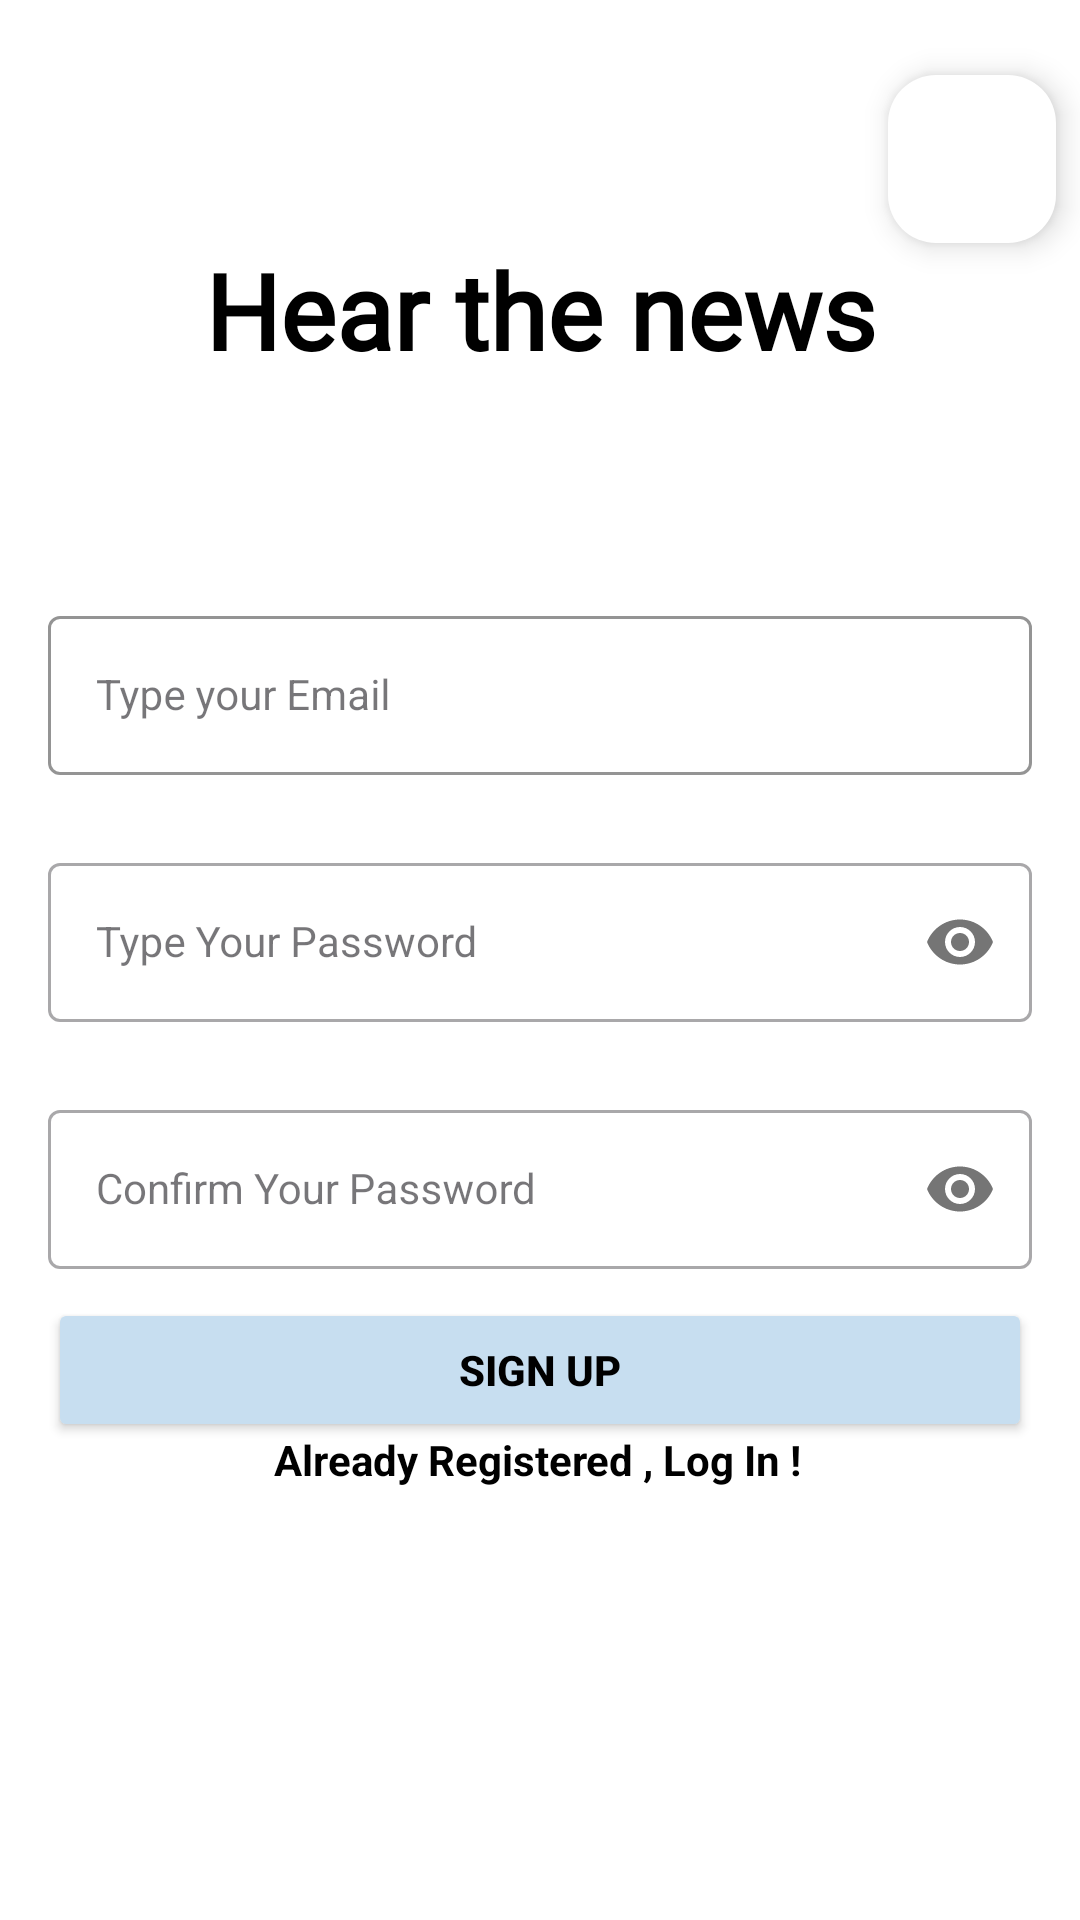

Reconstruct the res/layout file that produces this screen, plus the resources it refers to.
<!-- AndroidManifest.xml: application theme Theme.HearTheNews -->
<!-- res/layout/fragment_signup.xml -->
<?xml version="1.0" encoding="utf-8"?>
<androidx.constraintlayout.widget.ConstraintLayout xmlns:android="http://schemas.android.com/apk/res/android"
    xmlns:tools="http://schemas.android.com/tools"
    android:layout_width="match_parent"
    android:layout_height="match_parent"
    xmlns:app="http://schemas.android.com/apk/res-auto"
    android:layout_gravity="center"
    android:background="@color/white"
    tools:context=".ui.fragments.SignupFragment">

    <TextView
        android:id="@+id/tv_whats"
        style="@style/TVLoginAndSignup"
        android:layout_width="wrap_content"
        android:layout_height="wrap_content"
        android:layout_marginTop="80dp"
        android:fontFamily="@font/yellowtail"
        android:text="Hear the news"
        android:textColor="@color/black"
        android:textSize="35sp"
        android:textStyle="bold"
        app:layout_constraintEnd_toEndOf="parent"
        app:layout_constraintStart_toStartOf="parent"

        app:layout_constraintTop_toTopOf="parent" />

    <com.google.android.material.textfield.TextInputLayout
        android:id="@+id/emailLayout"
        style="@style/LoginTextInputOuterFieldStyle"
        android:layout_width="match_parent"
        android:layout_height="wrap_content"
        android:layout_marginHorizontal="16dp"
        android:layout_marginTop="200dp"
        app:boxBackgroundMode="outline"
        app:boxStrokeColor="@color/baby_blue"
        app:layout_constraintEnd_toEndOf="parent"
        app:layout_constraintHorizontal_bias="0.5"
        app:layout_constraintStart_toStartOf="parent"
        app:layout_constraintTop_toTopOf="parent">

        <com.google.android.material.textfield.TextInputEditText
            android:id="@+id/emailEt"
            style="@style/LoginTextInputInnerFieldStyle"
            android:layout_width="match_parent"
            android:layout_height="wrap_content"
            android:hint="Type your Email"
            android:inputType="textEmailAddress" />
    </com.google.android.material.textfield.TextInputLayout>

    <com.google.android.material.textfield.TextInputLayout
        android:id="@+id/passwordLayout"
        style="@style/LoginTextInputOuterFieldStyle"
        android:layout_width="match_parent"
        android:layout_height="wrap_content"
        android:layout_marginHorizontal="16dp"
        android:layout_marginTop="24dp"

        app:layout_constraintEnd_toEndOf="parent"
        app:layout_constraintHorizontal_bias="0.5"
        app:layout_constraintStart_toStartOf="parent"
        app:layout_constraintTop_toBottomOf="@id/emailLayout"
        app:passwordToggleEnabled="true">

        <com.google.android.material.textfield.TextInputEditText
            android:id="@+id/passET"
            style="@style/LoginTextInputInnerFieldStyle"
            android:layout_width="match_parent"
            android:layout_height="wrap_content"
            android:hint="Type Your Password"
            android:inputType="textPassword" />
    </com.google.android.material.textfield.TextInputLayout>

    <com.google.android.material.textfield.TextInputLayout
        android:id="@+id/confirmPasswordLayout"
        style="@style/LoginTextInputOuterFieldStyle"
        android:layout_width="match_parent"
        android:layout_height="wrap_content"
        android:layout_marginHorizontal="16dp"
        android:layout_marginTop="24dp"

        app:layout_constraintEnd_toEndOf="parent"
        app:layout_constraintHorizontal_bias="0.5"
        app:layout_constraintStart_toStartOf="parent"
        app:layout_constraintTop_toBottomOf="@id/passwordLayout"
        app:passwordToggleEnabled="true">

        <com.google.android.material.textfield.TextInputEditText
            android:id="@+id/confirmPassEt"
            style="@style/LoginTextInputInnerFieldStyle"
            android:layout_width="match_parent"
            android:layout_height="wrap_content"
            android:hint="Confirm Your Password"
            android:inputType="textPassword" />
    </com.google.android.material.textfield.TextInputLayout>

    <Button
        android:id="@+id/button_signup"
        android:layout_width="0dp"
        android:layout_height="wrap_content"
        android:layout_marginHorizontal="16dp"
        android:layout_marginBottom="150dp"
        android:backgroundTint="@color/baby_blue"
        android:text="Sign Up"
        android:textColor="@color/black"
        android:textStyle="bold"
        app:layout_constraintBottom_toBottomOf="parent"
        app:layout_constraintEnd_toEndOf="parent"
        app:layout_constraintStart_toStartOf="parent"
        app:layout_constraintTop_toBottomOf="@+id/confirmPasswordLayout" />

    <TextView
        android:id="@+id/tv_have_account"
        android:layout_width="wrap_content"
        android:layout_height="wrap_content"
        android:layout_marginBottom="150dp"
        android:text="Already Registered , Log In !"
        android:textColor="@color/black"
        android:textStyle="bold"
        app:layout_constraintBottom_toBottomOf="parent"
        app:layout_constraintEnd_toEndOf="parent"
        app:layout_constraintHorizontal_bias="0.497"
        app:layout_constraintStart_toStartOf="parent"
        app:layout_constraintTop_toBottomOf="@+id/button_signup"
        app:layout_constraintVertical_bias="0.397" />

    <com.google.android.material.floatingactionbutton.FloatingActionButton
        android:layout_marginTop="25dp"
        android:backgroundTint="@color/white"
        android:src="@drawable/ic_mic"
        android:id="@+id/mic_fab"
        android:layout_width="wrap_content"
        android:layout_height="wrap_content"
        android:layout_marginEnd="8dp"
        app:layout_constraintEnd_toEndOf="parent"
        app:layout_constraintTop_toTopOf="parent" />


</androidx.constraintlayout.widget.ConstraintLayout>
<!-- resources referenced by this layout -->
<resources>
  <color name="baby_blue">#C7DEF0</color>
  <color name="black">#FF000000</color>
  <color name="white">#FFFFFF</color>
  <style name="LoginTextInputInnerFieldStyle" parent="Widget.MaterialComponents.TextInputLayout.OutlinedBox">
          <item name="android:layout_width">match_parent</item>
          <item name="android:layout_height">wrap_content</item>
          <item name="android:textColor">@color/black</item>
          <item name="android:textColorHint">@color/black</item>
          <item name="android:maxLines">1</item>
          <item name="android:textSize">14sp</item>
          <item name="android:singleLine">true</item>
      </style>
  <style name="LoginTextInputOuterFieldStyle" parent="Widget.MaterialComponents.TextInputLayout.OutlinedBox">
          <item name="android:layout_width">match_parent</item>
          <item name="android:layout_height">wrap_content</item>
          <item name="android:layout_marginTop">15dp</item>
          <item name="android:layout_marginBottom">15dp</item>
      </style>
  <style name="TVLoginAndSignup" parent="Widget.AppCompat.TextView">
          <item name="android:textColor">@color/black</item>
          <item name="android:textSize">35sp</item>
          <item name="fontFamily">@font/yellowtail</item>
      </style>
  <style name="Theme.HearTheNews" parent="Base.Theme.HearTheNews" />
  <style name="Base.Theme.HearTheNews" parent="Theme.Material3.DayNight.NoActionBar">
          
          
      </style>
</resources>
